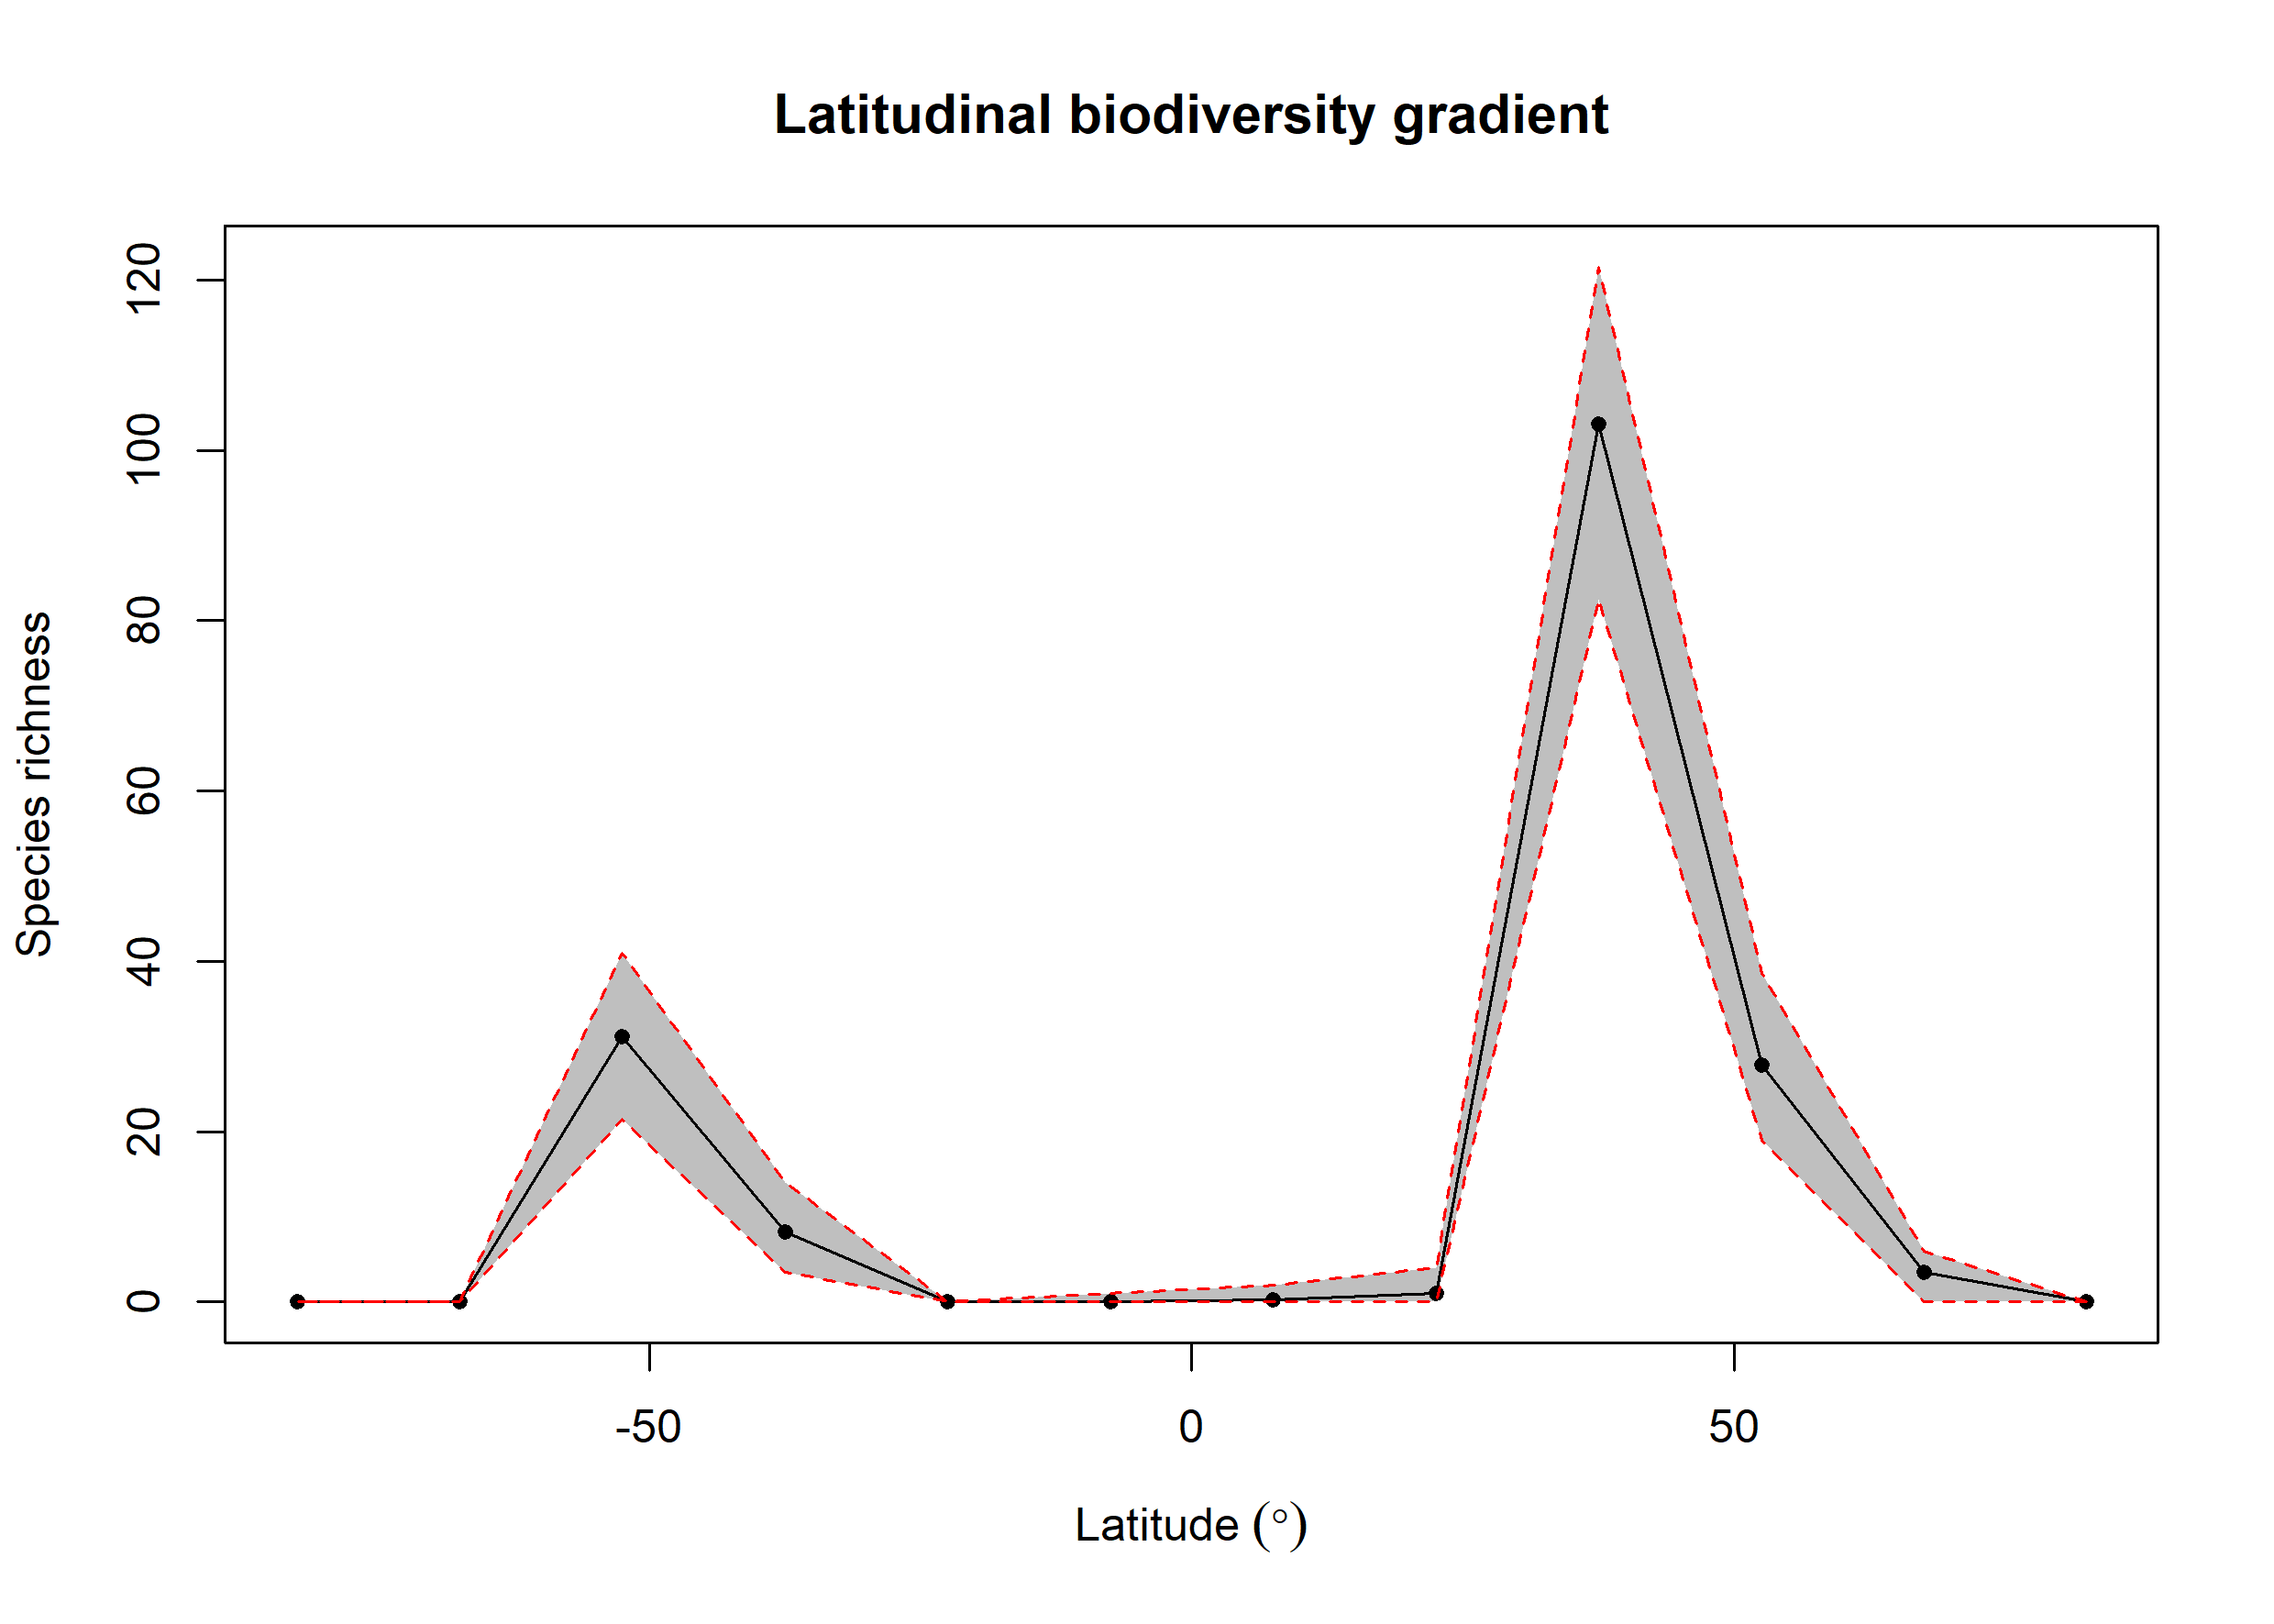

The data file committed next to this chart (first rows):
bin, max, min, mid, hemisphere, mean_richness, CI.Lower, CI.Upper
1, 90, 75, 82.5, N, 0, 0, 0
2, 75, 60, 67.5, N, 3.47, 0, 6
3, 60, 45, 52.5, N, 27.82, 19, 38.58
4, 45, 30, 37.5, N, 103.1, 82.47, 121.5
5, 30, 15, 22.5, N, 1.03, 0, 4
6, 15, 0, 7.5, N, 0.28, 0, 2
7, 0, -15, -7.5, S, 0.05, 0, 1
8, -15, -30, -22.5, S, 0, 0, 0
9, -30, -45, -37.5, S, 8.25, 3.475, 14
10, -45, -60, -52.5, S, 31.13, 21.48, 41
11, -60, -75, -67.5, S, 0, 0, 0
12, -75, -90, -82.5, S, 0, 0, 0
